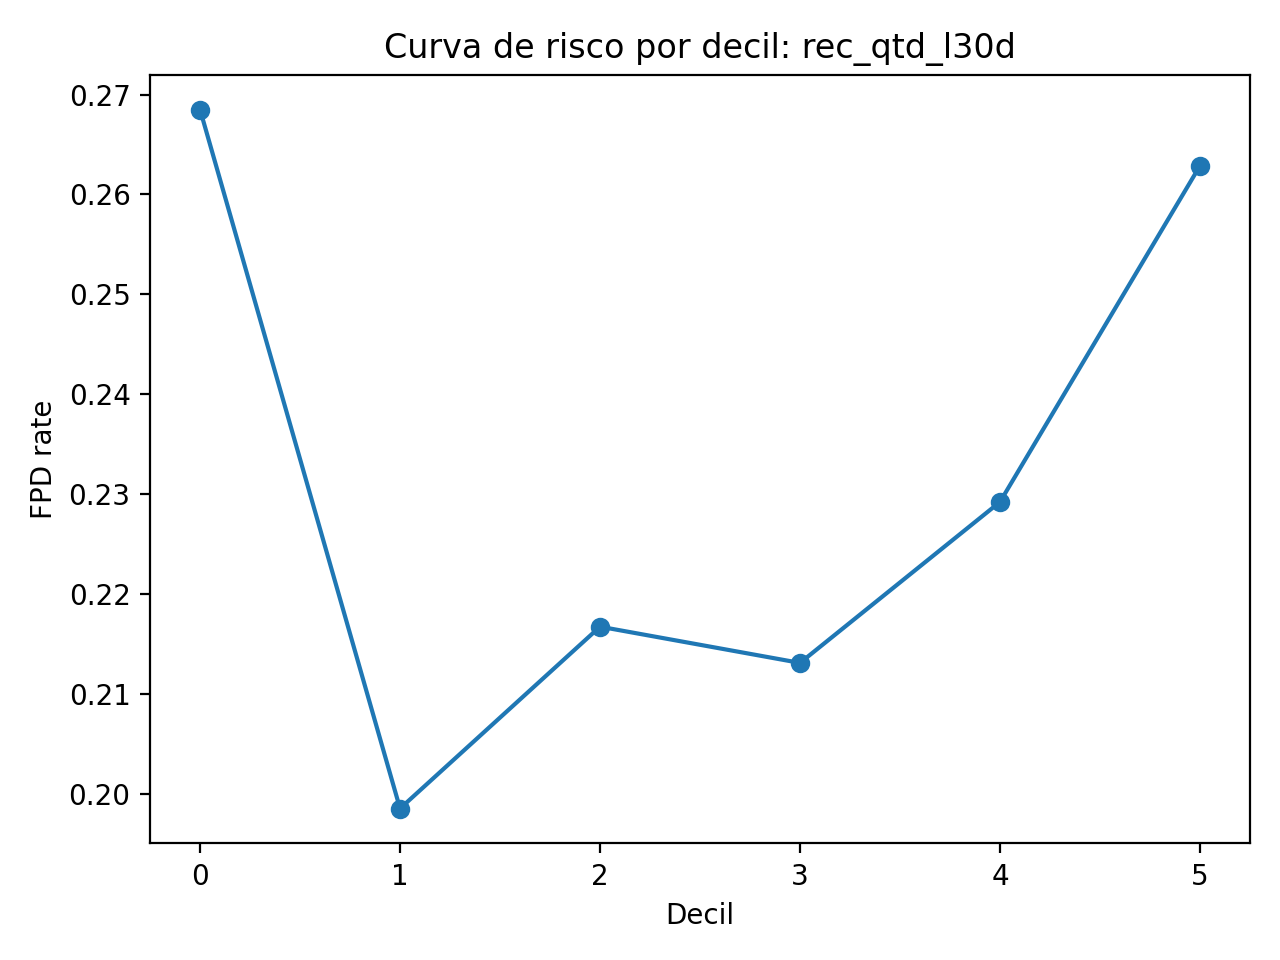

Data behind this chart, as committed beside it:
decil_var, volume, fpd_rate, vmin, vmax
(-0.001, 1.0], 526254, 0.2685, 0, 1
(1.0, 2.0], 307117, 0.1985, 2, 2
(2.0, 3.0], 172464, 0.2167, 3, 3
(3.0, 4.0], 118428, 0.2131, 4, 4
(4.0, 5.0], 68466, 0.2292, 5, 5
(5.0, 260.0], 128439, 0.2629, 6, 260
